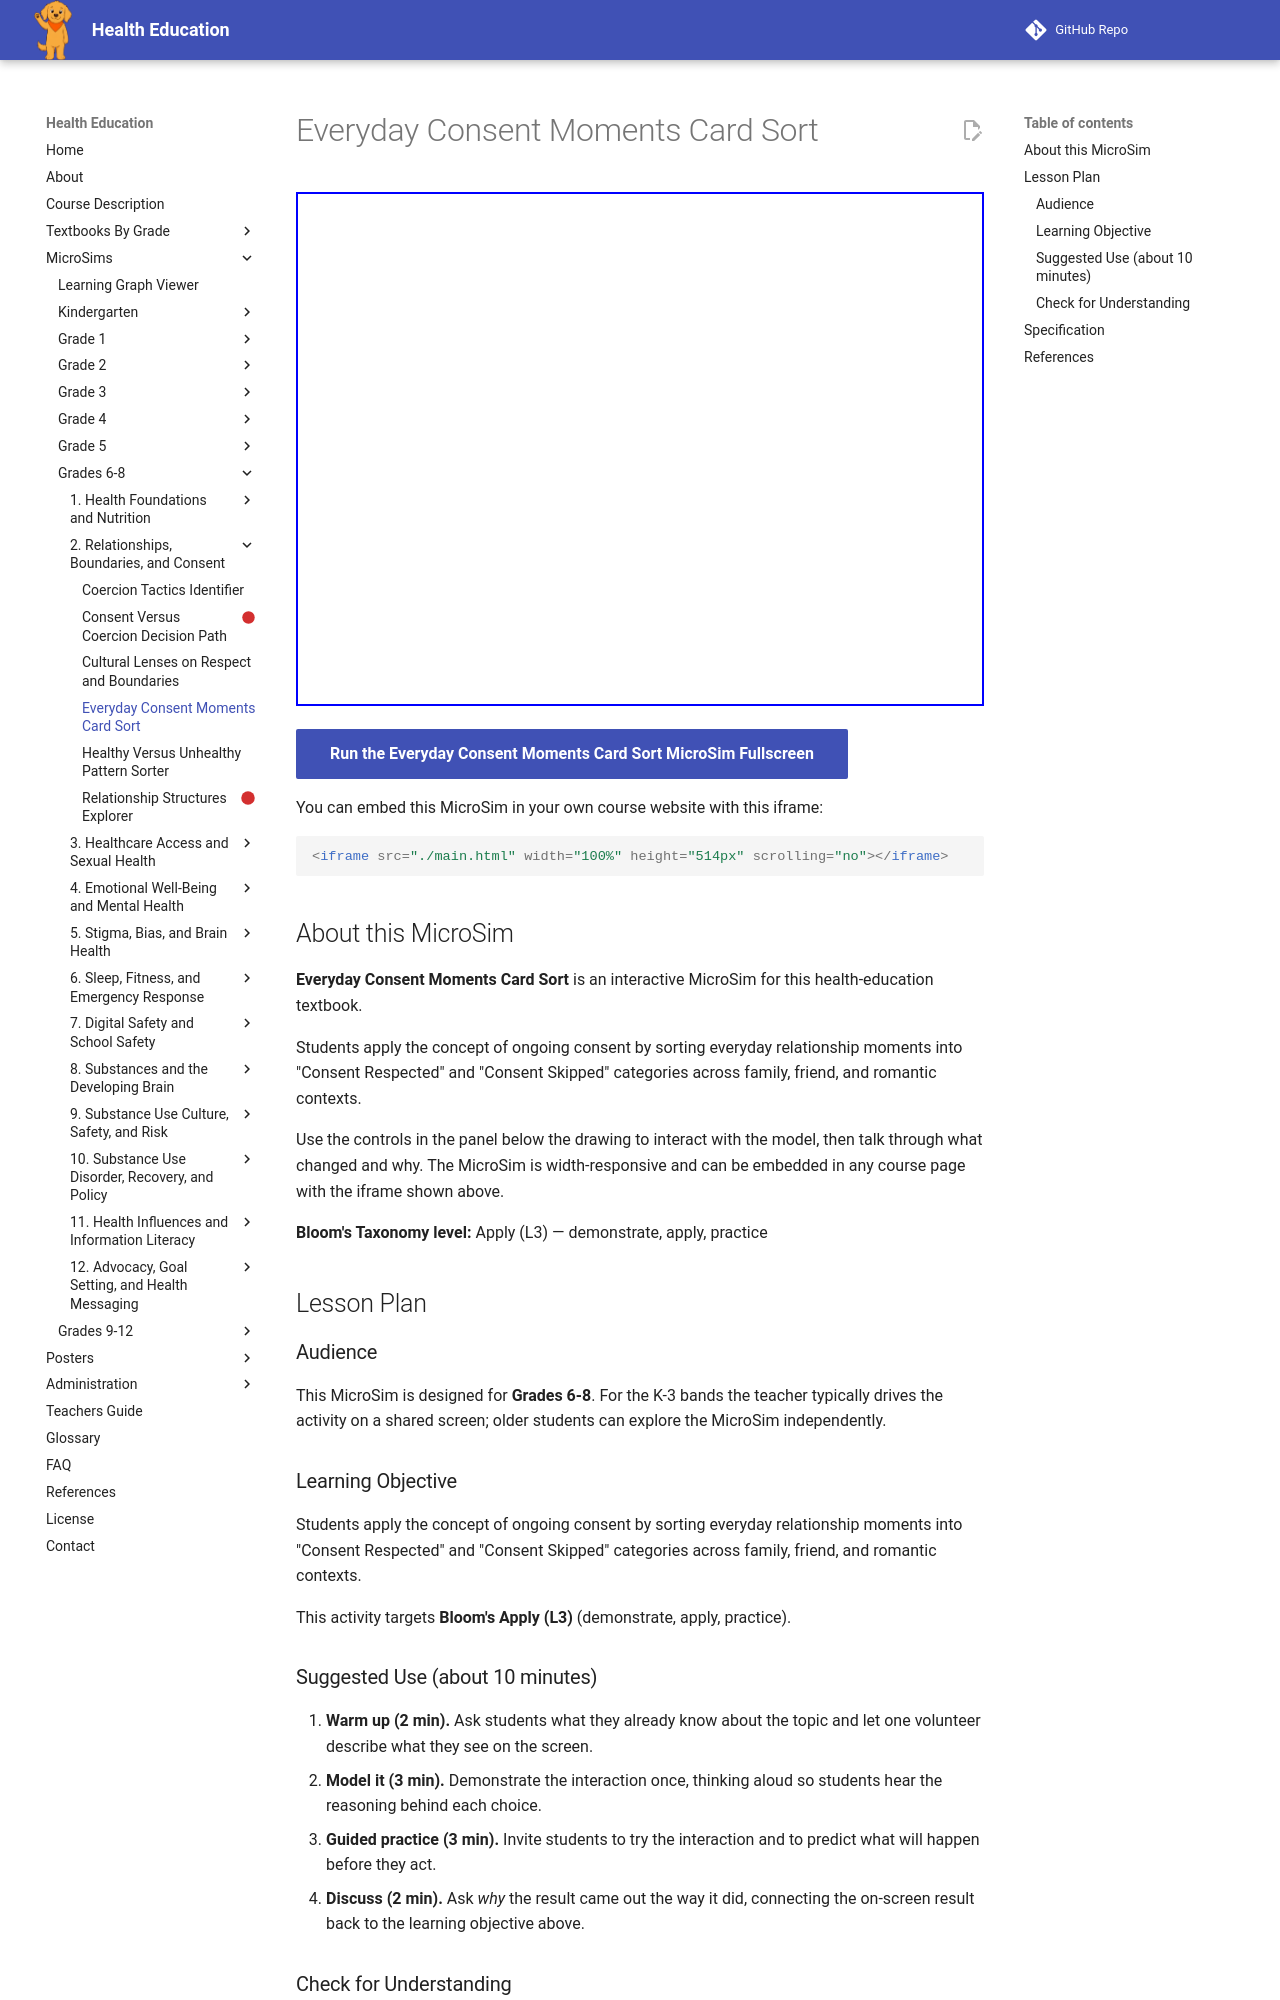

repository: dmccreary/health-education · page: sims/everyday-consent-moments-card-sort/index.html · generator: mkdocs

---
title: Everyday Consent Moments Card Sort
description: Students apply the concept of ongoing consent by sorting everyday relationship moments into "Consent Respected" and "Consent Skipped" categories across family, friend, and romantic contexts.
image: /sims/everyday-consent-moments-card-sort/everyday-consent-moments-card-sort.png
og:image: /sims/everyday-consent-moments-card-sort/everyday-consent-moments-card-sort.png
twitter:image: /sims/everyday-consent-moments-card-sort/everyday-consent-moments-card-sort.png
social:
   cards: false
library: p5.js
bloom_level: Apply (L3)
grade_band: Grades 6-8
---

# Everyday Consent Moments Card Sort

<iframe src="main.html" width="100%" height="514px" scrolling="no"></iframe>

[Run the Everyday Consent Moments Card Sort MicroSim Fullscreen](main.html){ .md-button .md-button--primary }

You can embed this MicroSim in your own course website with this iframe:

```html
<iframe src="./main.html" width="100%" height="514px" scrolling="no"></iframe>
```

## About this MicroSim

**Everyday Consent Moments Card Sort** is an interactive MicroSim for this health-education textbook.

Students apply the concept of ongoing consent by sorting everyday relationship moments into "Consent Respected" and "Consent Skipped" categories across family, friend, and romantic contexts.

Use the controls in the panel below the drawing to interact with the model, then talk through what changed and why. The MicroSim is width-responsive and can be embedded in any course page with the iframe shown above.

**Bloom's Taxonomy level:** Apply (L3) — demonstrate, apply, practice

## Lesson Plan

### Audience

This MicroSim is designed for **Grades 6-8**. For the K-3 bands the teacher
typically drives the activity on a shared screen; older students can explore
the MicroSim independently.

### Learning Objective

Students apply the concept of ongoing consent by sorting everyday relationship moments into "Consent Respected" and "Consent Skipped" categories across family, friend, and romantic contexts.

This activity targets **Bloom's Apply (L3)** (demonstrate, apply, practice).

### Suggested Use (about 10 minutes)

1. **Warm up (2 min).** Ask students what they already know about the topic
   and let one volunteer describe what they see on the screen.
2. **Model it (3 min).** Demonstrate the interaction once, thinking aloud so
   students hear the reasoning behind each choice.
3. **Guided practice (3 min).** Invite students to try the interaction and to
   predict what will happen before they act.
4. **Discuss (2 min).** Ask *why* the result came out the way it did, connecting
   the on-screen result back to the learning objective above.

### Check for Understanding

Have each student (or pair) explain their result in one sentence, using the
vocabulary from this chapter. Look for reasoning that matches the
**Apply**-level objective rather than a lucky guess.
